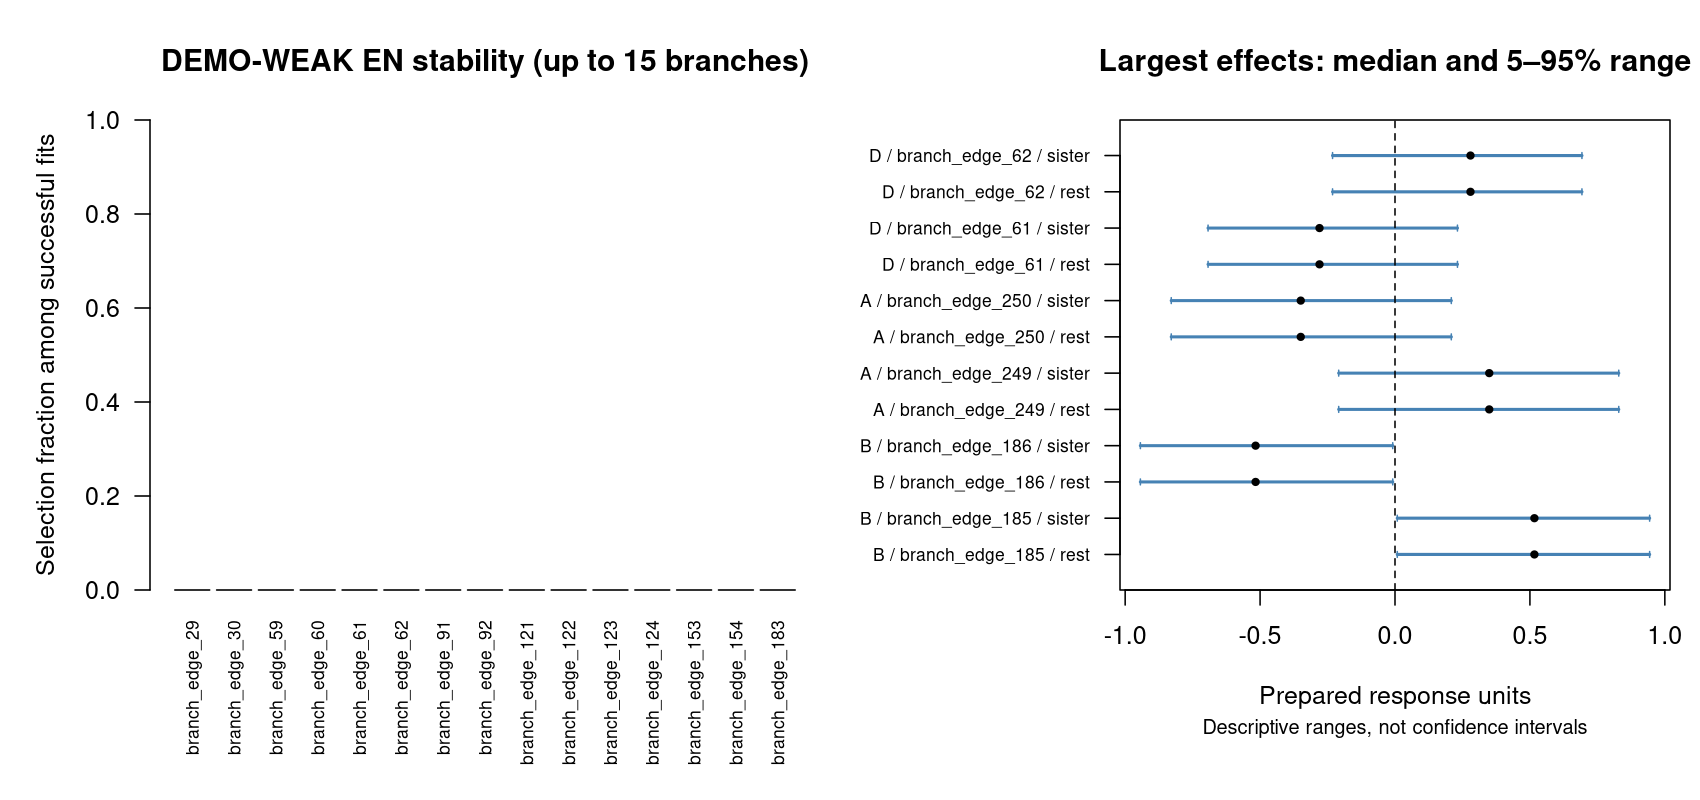

The table this chart was drawn from, first rows:
model	term	full_value	effect_type	label	attempted	successful	failed	not_estimable	full_selected	selection_frequency	positive_frequency	negative_frequency	sign_consistency_among_nonzero	agreement_with_full_sign_among_nonzero	median	q05	q95	overlap_neighborhood_frequency	n_overlap_neighbors
elastic_net	branch_edge_29	0	penalized branch coefficient	branch_edge_29	100	100	0	0	FALSE	0	0	0	NA	NA	0	0	0	0	1
elastic_net	branch_edge_30	0	penalized branch coefficient	branch_edge_30	100	100	0	0	FALSE	0	0	0	NA	NA	0	0	0	0	1
elastic_net	branch_edge_59	0	penalized branch coefficient	branch_edge_59	100	100	0	0	FALSE	0	0	0	NA	NA	0	0	0	0	1
elastic_net	branch_edge_60	0	penalized branch coefficient	branch_edge_60	100	100	0	0	FALSE	0	0	0	NA	NA	0	0	0	0	1
elastic_net	branch_edge_61	0	penalized branch coefficient	branch_edge_61	100	100	0	0	FALSE	0	0	0	NA	NA	0	0	0	0	1
elastic_net	branch_edge_62	0	penalized branch coefficient	branch_edge_62	100	100	0	0	FALSE	0	0	0	NA	NA	0	0	0	0	1
elastic_net	branch_edge_91	0	penalized branch coefficient	branch_edge_91	100	100	0	0	FALSE	0	0	0	NA	NA	0	0	0	0	1
elastic_net	branch_edge_92	0	penalized branch coefficient	branch_edge_92	100	100	0	0	FALSE	0	0	0	NA	NA	0	0	0	0	1
elastic_net	branch_edge_121	0	penalized branch coefficient	branch_edge_121	100	100	0	0	FALSE	0	0	0	NA	NA	0	0	0	0	1
elastic_net	branch_edge_122	0	penalized branch coefficient	branch_edge_122	100	100	0	0	FALSE	0	0	0	NA	NA	0	0	0	0	1
elastic_net	branch_edge_123	0	penalized branch coefficient	branch_edge_123	100	100	0	0	FALSE	0	0	0	NA	NA	0	0	0	0	1
elastic_net	branch_edge_124	0	penalized branch coefficient	branch_edge_124	100	100	0	0	FALSE	0	0	0	NA	NA	0	0	0	0	1
elastic_net	branch_edge_153	0	penalized branch coefficient	branch_edge_153	100	100	0	0	FALSE	0	0	0	NA	NA	0	0	0	0	1
elastic_net	branch_edge_154	0	penalized branch coefficient	branch_edge_154	100	100	0	0	FALSE	0	0	0	NA	NA	0	0	0	0	1
elastic_net	branch_edge_183	0	penalized branch coefficient	branch_edge_183	100	100	0	0	FALSE	0	0	0	NA	NA	0	0	0	0	1
elastic_net	branch_edge_184	0	penalized branch coefficient	branch_edge_184	100	100	0	0	FALSE	0	0	0	NA	NA	0	0	0	0	1
elastic_net	branch_edge_185	0	penalized branch coefficient	branch_edge_185	100	100	0	0	FALSE	0	0	0	NA	NA	0	0	0	0	1
elastic_net	branch_edge_186	0	penalized branch coefficient	branch_edge_186	100	100	0	0	FALSE	0	0	0	NA	NA	0	0	0	0	1
elastic_net	branch_edge_187	0	penalized branch coefficient	branch_edge_187	100	100	0	0	FALSE	0	0	0	NA	NA	0	0	0	0	1
elastic_net	branch_edge_188	0	penalized branch coefficient	branch_edge_188	100	100	0	0	FALSE	0	0	0	NA	NA	0	0	0	0	1
elastic_net	branch_edge_217	0	penalized branch coefficient	branch_edge_217	100	100	0	0	FALSE	0	0	0	NA	NA	0	0	0	0	1
elastic_net	branch_edge_218	0	penalized branch coefficient	branch_edge_218	100	100	0	0	FALSE	0	0	0	NA	NA	0	0	0	0	1
elastic_net	branch_edge_247	0	penalized branch coefficient	branch_edge_247	100	100	0	0	FALSE	0	0	0	NA	NA	0	0	0	0	1
elastic_net	branch_edge_248	0	penalized branch coefficient	branch_edge_248	100	100	0	0	FALSE	0	0	0	NA	NA	0	0	0	0	1
elastic_net	branch_edge_249	0	penalized branch coefficient	branch_edge_249	100	100	0	0	FALSE	0	0	0	NA	NA	0	0	0	0	1
elastic_net	branch_edge_250	0	penalized branch coefficient	branch_edge_250	100	100	0	0	FALSE	0	0	0	NA	NA	0	0	0	0	1
elastic_net	branch_edge_251	0	penalized branch coefficient	branch_edge_251	100	100	0	0	FALSE	0	0	0	NA	NA	0	0	0	0	1
elastic_net	branch_edge_252	0	penalized branch coefficient	branch_edge_252	100	100	0	0	FALSE	0	0	0	NA	NA	0	0	0	0	1
elastic_net	branch_edge_253	0	penalized branch coefficient	branch_edge_253	100	100	0	0	FALSE	0	0	0	NA	NA	0	0	0	0	1
linear	branch_edge_29	0.4941	linear basis coefficient	branch_edge_29	100	100	0	0	NA	NA	0.86	0.14	0.86	0.86	0.5647	-0.1869	1.278	NA	NA
linear	branch_edge_30	-0.05779	linear basis coefficient	branch_edge_30	100	100	0	0	NA	NA	0.36	0.64	0.64	0.64	-0.07705	-0.8246	0.7476	NA	NA
linear	branch_edge_59	-0.06205	linear basis coefficient	branch_edge_59	100	100	0	0	NA	NA	0.46	0.54	0.54	0.54	-0.06648	-0.8246	0.7419	NA	NA
linear	branch_edge_60	-0.04995	linear basis coefficient	branch_edge_60	100	100	0	0	NA	NA	0.38	0.62	0.62	0.62	-0.05709	-0.8246	0.758	NA	NA
linear	branch_edge_91	-0.06617	linear basis coefficient	branch_edge_91	100	100	0	0	NA	NA	0.4	0.6	0.6	0.6	-0.07562	-0.8246	0.7364	NA	NA
linear	branch_edge_92	-0.06916	linear basis coefficient	branch_edge_92	100	100	0	0	NA	NA	0.41	0.59	0.59	0.59	-0.07905	-0.8246	0.7324	NA	NA
linear	branch_edge_121	-0.6185	linear basis coefficient	branch_edge_121	100	100	0	0	NA	NA	0.09	0.91	0.91	0.91	-0.7068	-0.9896	4.73083148073987e-16	NA	NA
linear	branch_edge_122	-0.05994	linear basis coefficient	branch_edge_122	100	100	0	0	NA	NA	0.39	0.61	0.61	0.61	-0.0685	-0.8246	0.6383	NA	NA
linear	branch_edge_153	-0.03781	linear basis coefficient	branch_edge_153	100	100	0	0	NA	NA	0.52	0.48	0.52	0.48	0.02257	-0.8246	0.782	NA	NA
linear	branch_edge_154	-0.04995	linear basis coefficient	branch_edge_154	100	100	0	0	NA	NA	0.36	0.64	0.64	0.64	-0.06184	-0.8246	0.758	NA	NA
linear	branch_edge_183	0.9957	linear basis coefficient	branch_edge_183	100	100	0	0	NA	NA	0.99	0.01	0.99	0.99	1.081	0.2372	2.152	NA	NA
linear	branch_edge_184	-0.08747	linear basis coefficient	branch_edge_184	100	100	0	0	NA	NA	0.37	0.63	0.63	0.63	-0.09997	-0.8246	0.708	NA	NA
linear	branch_edge_217	-0.6185	linear basis coefficient	branch_edge_217	100	100	0	0	NA	NA	0.09	0.91	0.91	0.91	-0.7068	-0.9896	4.31649839031754e-16	NA	NA
linear	branch_edge_218	0.4597	linear basis coefficient	branch_edge_218	100	100	0	0	NA	NA	0.8	0.2	0.8	0.8	0.5253	-0.7068	1.232	NA	NA
linear	branch_edge_247	0.4986	linear basis coefficient	branch_edge_247	100	100	0	0	NA	NA	0.84	0.16	0.84	0.84	0.6648	-0.242	1.283	NA	NA
contrasts	branch_edge_61__D__within_clone	-0.2742	within-clone cell contrast	D / branch_edge_61 / rest	100	99	0	1	NA	NA	0.1919	0.8081	0.8081	0.8081	-0.2798	-0.6928	0.2314	NA	NA
contrasts	branch_edge_61__D__sister_within_clone	-0.2742	within-clone cell contrast	D / branch_edge_61 / sister	100	99	0	1	NA	NA	0.1919	0.8081	0.8081	0.8081	-0.2798	-0.6928	0.2314	NA	NA
contrasts	branch_edge_62__D__within_clone	0.2742	within-clone cell contrast	D / branch_edge_62 / rest	100	99	0	1	NA	NA	0.8081	0.1919	0.8081	0.8081	0.2798	-0.2314	0.6928	NA	NA
contrasts	branch_edge_62__D__sister_within_clone	0.2742	within-clone cell contrast	D / branch_edge_62 / sister	100	99	0	1	NA	NA	0.8081	0.1919	0.8081	0.8081	0.2798	-0.2314	0.6928	NA	NA
contrasts	branch_edge_123__C__within_clone	-0.2715	within-clone cell contrast	C / branch_edge_123 / rest	100	100	0	0	NA	NA	0.13	0.85	0.8673	0.8673	-0.3056	-0.6779	0.3437	NA	NA
contrasts	branch_edge_123__C__sister_within_clone	-0.2715	within-clone cell contrast	C / branch_edge_123 / sister	100	100	0	0	NA	NA	0.13	0.85	0.8673	0.8673	-0.3056	-0.6779	0.3437	NA	NA
contrasts	branch_edge_124__C__within_clone	0.2715	within-clone cell contrast	C / branch_edge_124 / rest	100	100	0	0	NA	NA	0.85	0.13	0.8673	0.8673	0.3056	-0.3437	0.6779	NA	NA
contrasts	branch_edge_124__C__sister_within_clone	0.2715	within-clone cell contrast	C / branch_edge_124 / sister	100	100	0	0	NA	NA	0.85	0.13	0.8673	0.8673	0.3056	-0.3437	0.6779	NA	NA
contrasts	branch_edge_185__B__within_clone	0.498	within-clone cell contrast	B / branch_edge_185 / rest	100	100	0	0	NA	NA	0.98	0.02	0.98	0.98	0.5166	0.008381	0.9436	NA	NA
contrasts	branch_edge_185__B__sister_within_clone	0.498	within-clone cell contrast	B / branch_edge_185 / sister	100	100	0	0	NA	NA	0.98	0.02	0.98	0.98	0.5166	0.008381	0.9436	NA	NA
contrasts	branch_edge_186__B__within_clone	-0.498	within-clone cell contrast	B / branch_edge_186 / rest	100	100	0	0	NA	NA	0.02	0.98	0.98	0.98	-0.5166	-0.9436	-0.008381	NA	NA
contrasts	branch_edge_186__B__sister_within_clone	-0.498	within-clone cell contrast	B / branch_edge_186 / sister	100	100	0	0	NA	NA	0.02	0.98	0.98	0.98	-0.5166	-0.9436	-0.008381	NA	NA
contrasts	branch_edge_249__A__within_clone	0.3287	within-clone cell contrast	A / branch_edge_249 / rest	100	99	0	1	NA	NA	0.8485	0.1515	0.8485	0.8485	0.3493	-0.2086	0.8292	NA	NA
contrasts	branch_edge_249__A__sister_within_clone	0.3287	within-clone cell contrast	A / branch_edge_249 / sister	100	99	0	1	NA	NA	0.8485	0.1515	0.8485	0.8485	0.3493	-0.2086	0.8292	NA	NA
contrasts	branch_edge_250__A__within_clone	-0.3287	within-clone cell contrast	A / branch_edge_250 / rest	100	99	0	1	NA	NA	0.1515	0.8485	0.8485	0.8485	-0.3493	-0.8292	0.2086	NA	NA
contrasts	branch_edge_250__A__sister_within_clone	-0.3287	within-clone cell contrast	A / branch_edge_250 / sister	100	99	0	1	NA	NA	0.1515	0.8485	0.8485	0.8485	-0.3493	-0.8292	0.2086	NA	NA
